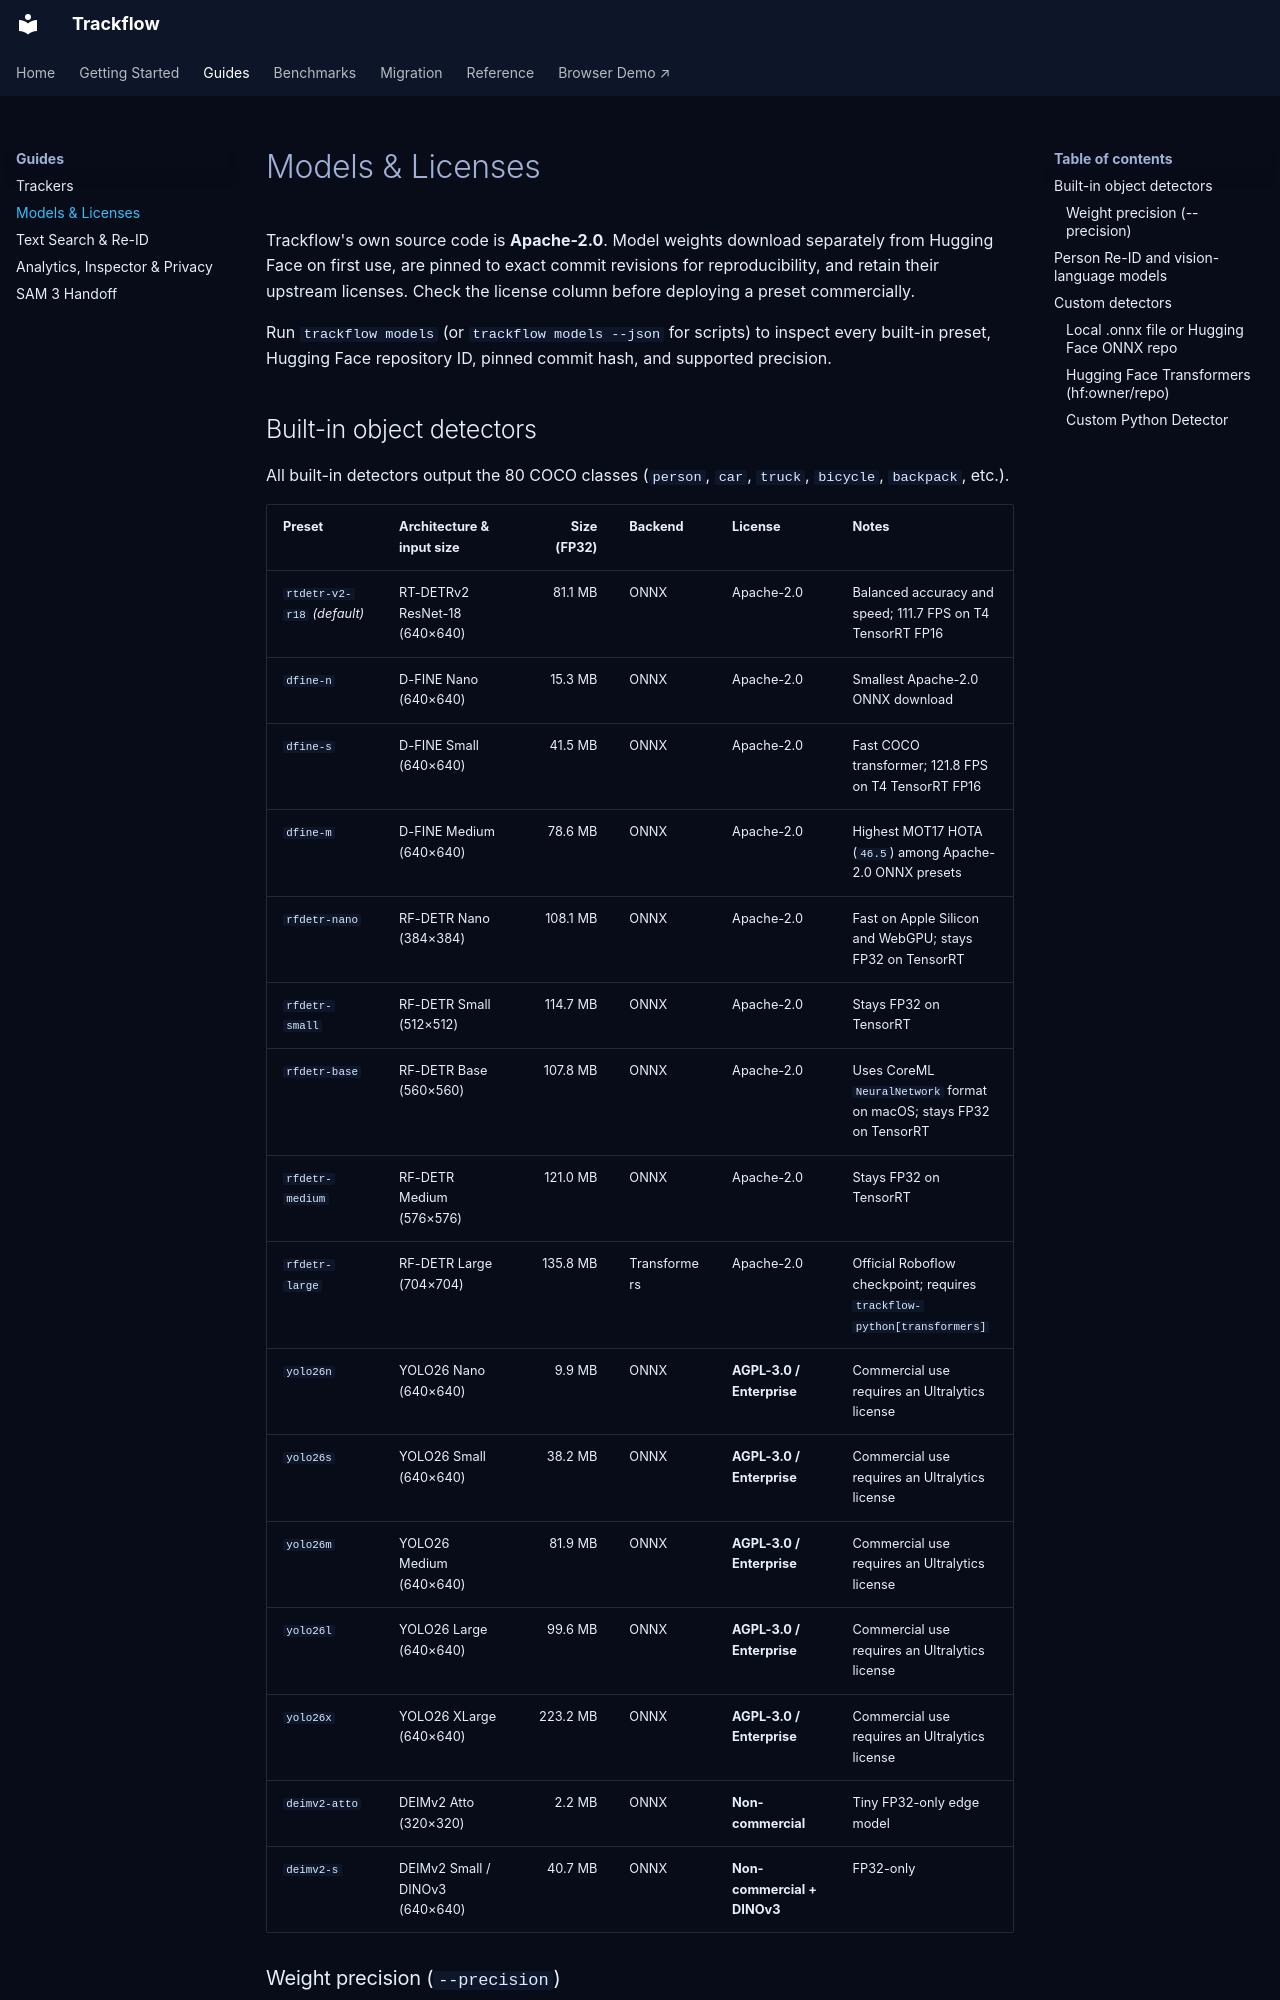

repository: obendidi/trackflow · page: guides/models/index.html · generator: mkdocs

# Models & Licenses

Trackflow's own source code is **Apache-2.0**. Model weights download separately from Hugging Face on first use, are pinned to exact commit revisions for reproducibility, and retain their upstream licenses. Check the license column before deploying a preset commercially.

Run `trackflow models` (or `trackflow models --json` for scripts) to inspect every built-in preset, Hugging Face repository ID, pinned commit hash, and supported precision.

## Built-in object detectors

All built-in detectors output the 80 COCO classes (`person`, `car`, `truck`, `bicycle`, `backpack`, etc.).

| Preset | Architecture & input size | Size (FP32) | Backend | License | Notes |
| :--- | :--- | ---: | :--- | :--- | :--- |
| `rtdetr-v2-r18` *(default)* | RT-DETRv2 ResNet-18 (640×640) | 81.1 MB | ONNX | Apache-2.0 | Balanced accuracy and speed; 111.7 FPS on T4 TensorRT FP16 |
| `dfine-n` | D-FINE Nano (640×640) | 15.3 MB | ONNX | Apache-2.0 | Smallest Apache-2.0 ONNX download |
| `dfine-s` | D-FINE Small (640×640) | 41.5 MB | ONNX | Apache-2.0 | Fast COCO transformer; 121.8 FPS on T4 TensorRT FP16 |
| `dfine-m` | D-FINE Medium (640×640) | 78.6 MB | ONNX | Apache-2.0 | Highest MOT17 HOTA (`46.5`) among Apache-2.0 ONNX presets |
| `rfdetr-nano` | RF-DETR Nano (384×384) | 108.1 MB | ONNX | Apache-2.0 | Fast on Apple Silicon and WebGPU; stays FP32 on TensorRT |
| `rfdetr-small` | RF-DETR Small (512×512) | 114.7 MB | ONNX | Apache-2.0 | Stays FP32 on TensorRT |
| `rfdetr-base` | RF-DETR Base (560×560) | 107.8 MB | ONNX | Apache-2.0 | Uses CoreML `NeuralNetwork` format on macOS; stays FP32 on TensorRT |
| `rfdetr-medium` | RF-DETR Medium (576×576) | 121.0 MB | ONNX | Apache-2.0 | Stays FP32 on TensorRT |
| `rfdetr-large` | RF-DETR Large (704×704) | 135.8 MB | Transformers | Apache-2.0 | Official Roboflow checkpoint; requires `trackflow-python[transformers]` |
| `yolo26n` | YOLO26 Nano (640×640) | 9.9 MB | ONNX | **AGPL-3.0 / Enterprise** | Commercial use requires an Ultralytics license |
| `yolo26s` | YOLO26 Small (640×640) | 38.2 MB | ONNX | **AGPL-3.0 / Enterprise** | Commercial use requires an Ultralytics license |
| `yolo26m` | YOLO26 Medium (640×640) | 81.9 MB | ONNX | **AGPL-3.0 / Enterprise** | Commercial use requires an Ultralytics license |
| `yolo26l` | YOLO26 Large (640×640) | 99.6 MB | ONNX | **AGPL-3.0 / Enterprise** | Commercial use requires an Ultralytics license |
| `yolo26x` | YOLO26 XLarge (640×640) | 223.2 MB | ONNX | **AGPL-3.0 / Enterprise** | Commercial use requires an Ultralytics license |
| `deimv2-atto` | DEIMv2 Atto (320×320) | 2.2 MB | ONNX | **Non-commercial** | Tiny FP32-only edge model |
| `deimv2-s` | DEIMv2 Small / DINOv3 (640×640) | 40.7 MB | ONNX | **Non-commercial + DINOv3** | FP32-only |
